Run: headless pygame with SDL's dummy video driver; simulated clock (each Clock.tick advances the game by its frame time, no real sleeping); random seed 0; keys injected as events and as key.get_pressed() state; mouse plan: one left click at the window centre at the start of phase 2, then a move to the lower-right quarter at the start of phase 3.
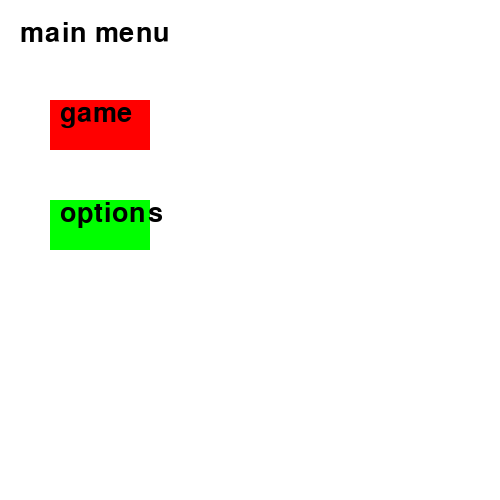
Frame 1 of 4 · flips 1–60 · no input
Frame 2 of 4 · flips 61–180 · clicked the window centre · tapped SPACE, RETURN · held RIGHT (→), D · screen unchanged from frame 1, image omitted
Frame 3 of 4 · flips 181–300 · moved the mouse to the lower-right quarter · held DOWN (↓), S · screen unchanged from frame 2, image omitted
Frame 4 of 4 · flips 301–420 · held LEFT (←), A, UP (↑), W · screen unchanged from frame 3, image omitted

The pygame program that drew these frames:

import pygame, sys

mainClock = pygame.time.Clock()
from pygame.locals import *
pygame.init()
pygame.display.set_caption("game base")
screen = pygame.display.set_mode((500,500), 0, 32)

font = pygame.font.SysFont(None,40)

def draw_text(text,font,color,surface,x,y):
	textobj = font.render(text,1,color)
	textrect = textobj.get_rect()
	textrect.topleft = (x,y)
	surface.blit(textobj,textrect)

click = False

def main_menu():
	while True:

		screen.fill((255,255,255))
		draw_text("main menu", font, (0,0,0), screen, 20, 20)

		mx, my = pygame.mouse.get_pos()

		button_1 = pygame.Rect(50,100,100,50)
		button_2 = pygame.Rect(50,200,100,50)
		if button_1.collidepoint((mx, my)):
			if click:
				game()

		if button_2.collidepoint((mx,my)):
			if click:
				options()
		pygame.draw.rect(screen,(255,0,0),button_1)
		pygame.draw.rect(screen,(0,255,0),button_2)
		draw_text("options",font,(0,0,0),screen, 60,200)
		draw_text("game",font,(0,0,0),screen, 60,100)

		click = False
		for event in pygame.event.get():
			if event.type == QUIT:
				pygame.quit()
				sys.exit()

			if event.type == KEYDOWN:
				if event.key == K_ESCAPE:
					pygame.quit()
					sys.exit()

			if event.type == MOUSEBUTTONDOWN:
				if event.button == 1:
					click = True


		pygame.display.update()
		mainClock.tick(60)

def game():
	screen.fill((255,255,255))
	draw_text("game", font, (0,0,0), screen, 20, 20)
	run = True
	while run:
		for event in pygame.event.get():
			if event.type == QUIT:
				pygame.quit()
				sys.exit()

			if event.type == KEYDOWN:
				if event.key == K_ESCAPE:
					run = False

			if event.type == MOUSEBUTTONDOWN:
				if event.button == 1:
					click = True		
		pygame.display.update()
		mainClock.tick(60)

def options():
	screen.fill((255,255,255))
	draw_text("options", font, (0,0,0), screen, 20, 20)
	run = True
	while run:
		for event in pygame.event.get():
			if event.type == QUIT:
				pygame.quit()
				sys.exit()

			if event.type == KEYDOWN:
				if event.key == K_ESCAPE:
					run = False

			if event.type == MOUSEBUTTONDOWN:
				if event.button == 1:
					click = True		
		pygame.display.update()
		mainClock.tick(60)


main_menu()
